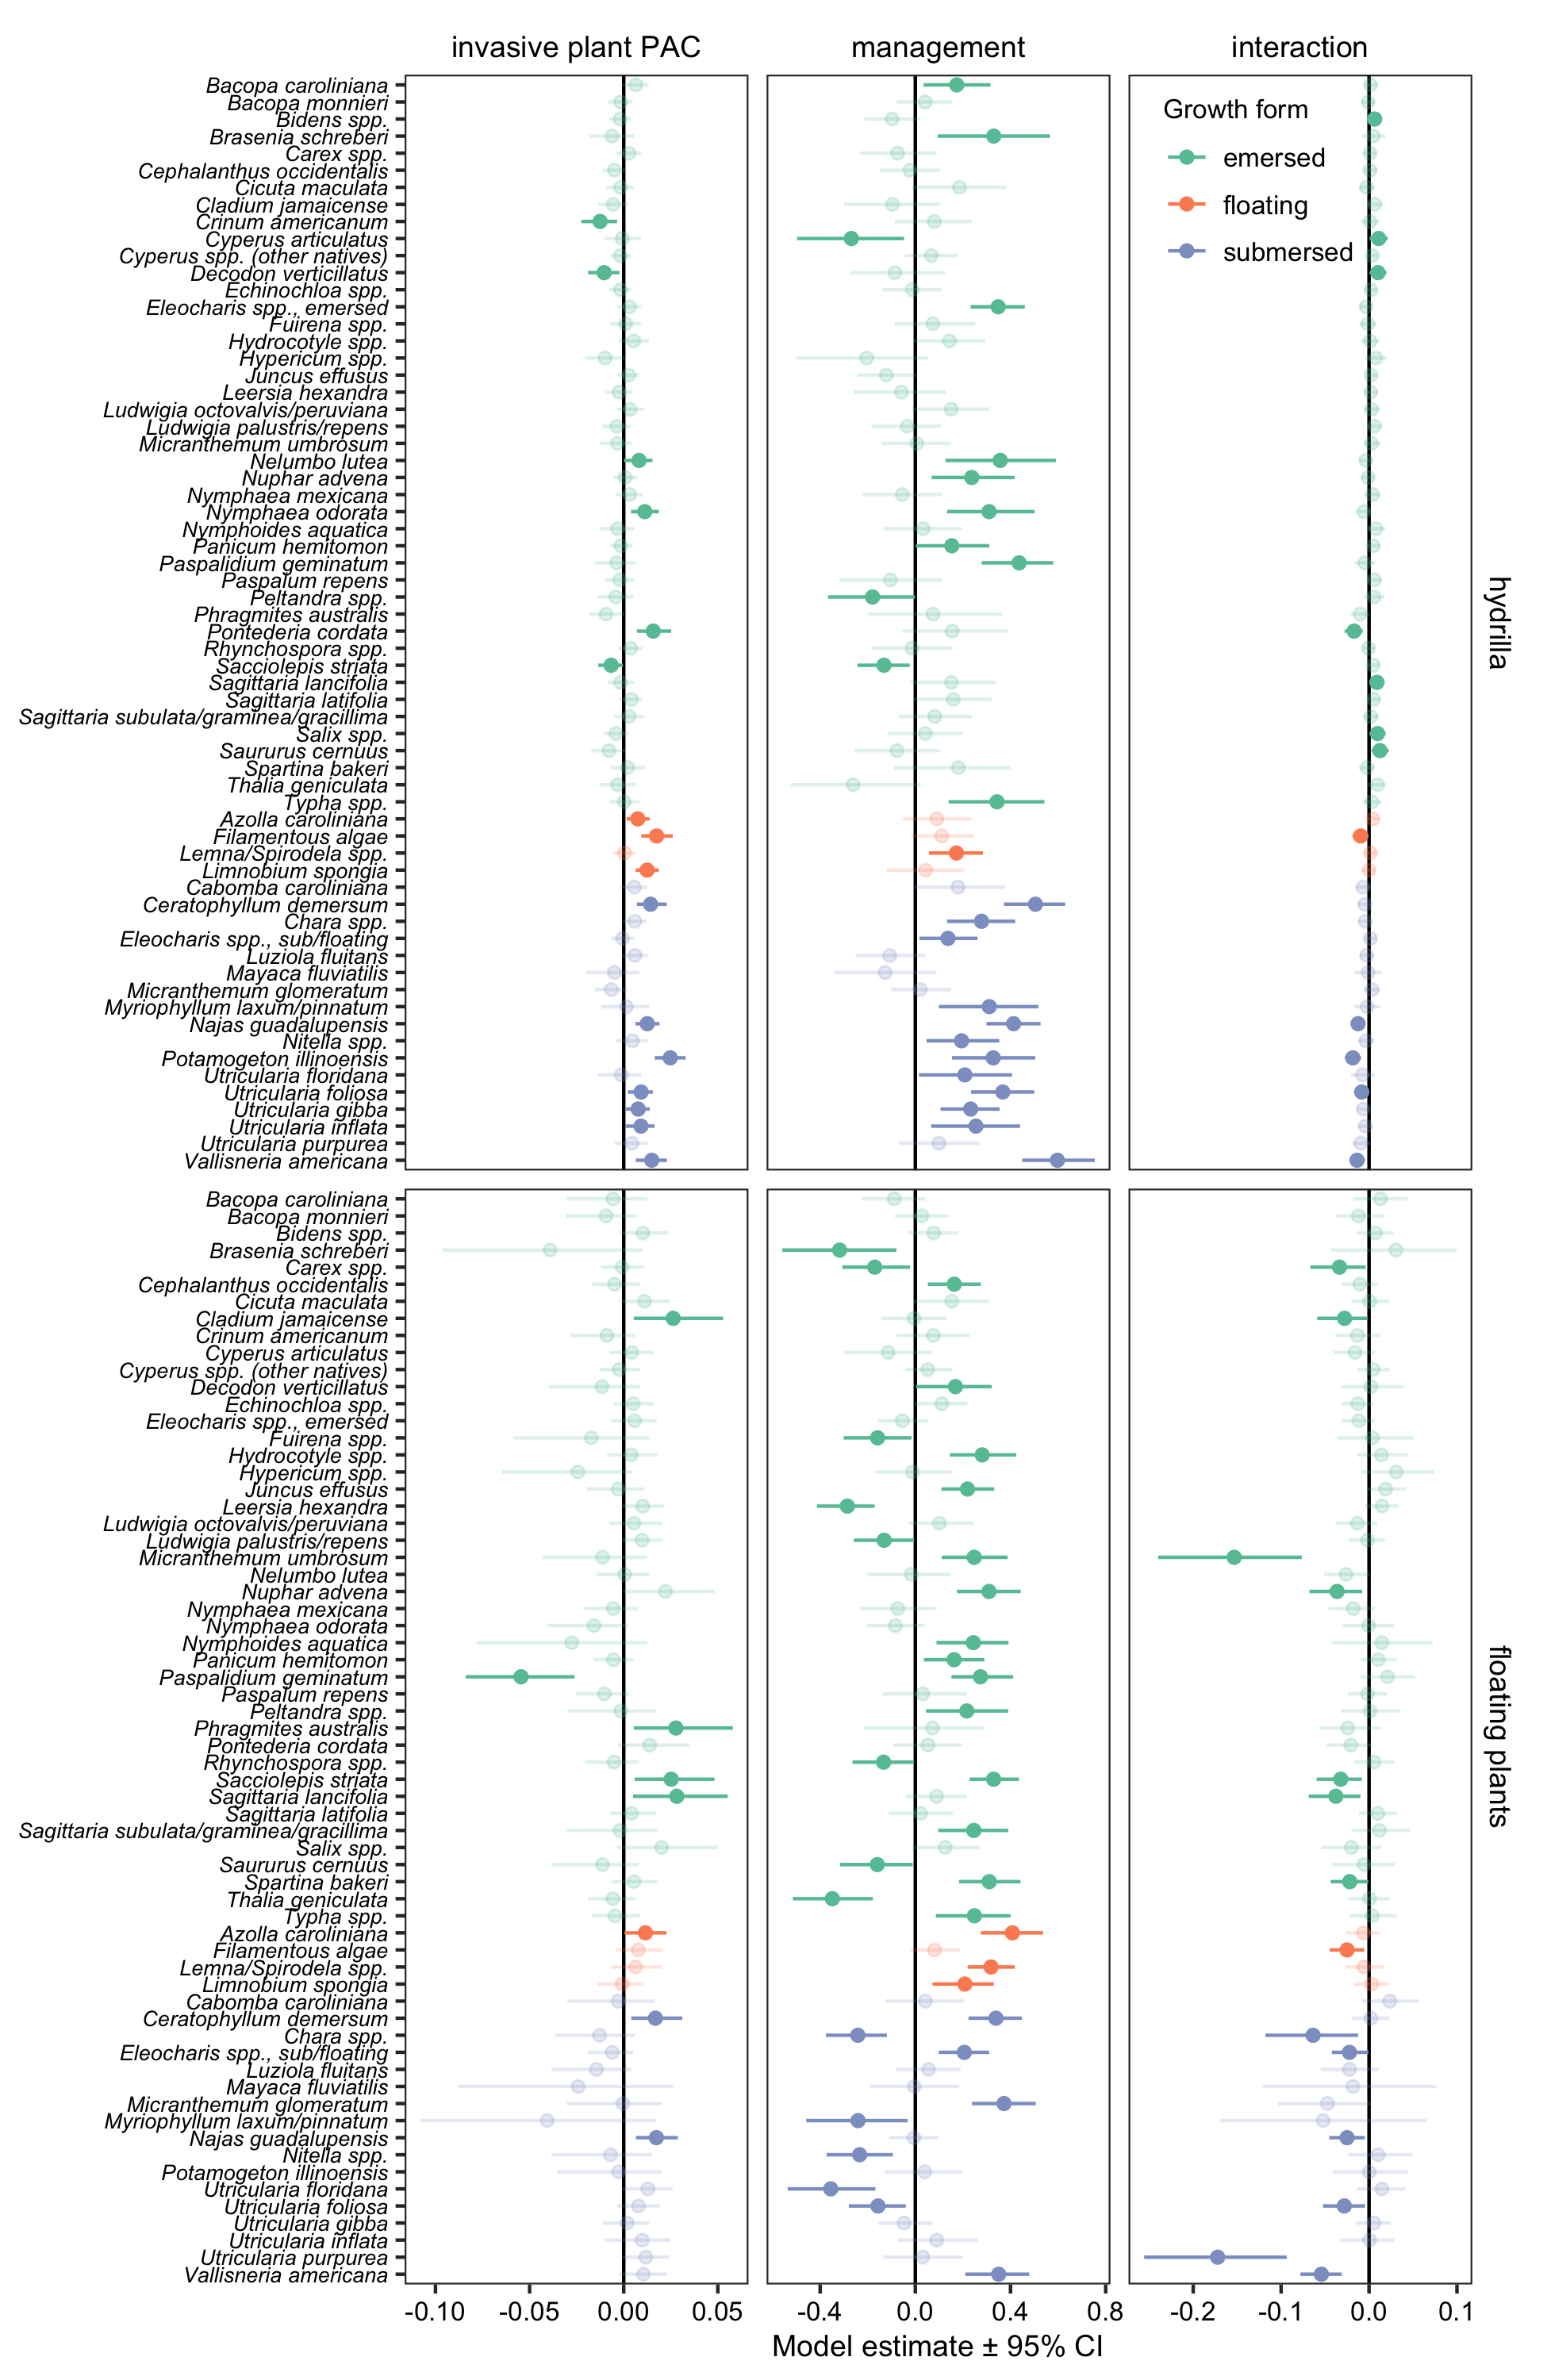

The table this chart was drawn from, first rows:
invader, species, covariate, Mean, SD, naive_se, time_series_se, quant_2_5, quant_25, quant_50, quant_75, quant_97_5, Habitat, habitat_num, sp_num, sig
hydrilla, Azolla caroliniana, intercept, -1.298, 0.08488, 0.002192, 0.002245, -1.469, -1.353, -1.297, -1.24, -1.136, floating, 2, 201, sig
hydrilla, Azolla caroliniana, invasive plant PAC, 0.007481, 0.003106, 8.020041422364296e-5, 7.32953379104933e-5, 0.001569, 0.005408, 0.007449, 0.009496, 0.01376, floating, 2, 201, sig
hydrilla, Azolla caroliniana, management, 0.09094, 0.07195, 0.001858, 0.001873, -0.05343, 0.04252, 0.09034, 0.1382, 0.2355, floating, 2, 201, not sig
hydrilla, Azolla caroliniana, interaction, 0.004491, 0.003558, 9.186074760221751e-5, 8.547632692352239e-5, -0.002668, 0.002113, 0.004582, 0.006793, 0.01121, floating, 2, 201, not sig
hydrilla, Bacopa caroliniana, intercept, -1.278, 0.09778, 0.002525, 0.002471, -1.468, -1.343, -1.276, -1.209, -1.092, emersed, 1, 102, sig
hydrilla, Bacopa caroliniana, invasive plant PAC, 0.006465, 0.003556, 9.180686894806613e-5, 9.197581919212008e-5, -6.719433923431919e-4, 0.004203, 0.006416, 0.008944, 0.01329, emersed, 1, 102, not sig
hydrilla, Bacopa caroliniana, management, 0.1742, 0.07331, 0.001893, 0.001925, 0.03447, 0.1247, 0.176, 0.2229, 0.316, emersed, 1, 102, sig
hydrilla, Bacopa caroliniana, interaction, 0.001774, 0.003985, 1.0288820624981862e-4, 1.02618095458445e-4, -0.005821, -9.656184774709907e-4, 0.001693, 0.004335, 0.009916, emersed, 1, 102, not sig
hydrilla, Bacopa monnieri, intercept, -0.8947, 0.1031, 0.002663, 0.002651, -1.089, -0.9628, -0.8984, -0.8237, -0.6889, emersed, 1, 103, sig
hydrilla, Bacopa monnieri, invasive plant PAC, -0.001632, 0.003345, 8.636589846254975e-5, 7.884642446008284e-5, -0.008401, -0.003775, -0.001607, 5.914028924600833e-4, 0.004781, emersed, 1, 103, not sig
hydrilla, Bacopa monnieri, management, 0.04105, 0.06039, 0.001559, 0.001573, -0.07883, -4.1801093620850115e-4, 0.04037, 0.08446, 0.1544, emersed, 1, 103, not sig
hydrilla, Bacopa monnieri, interaction, -0.0011, 0.003803, 9.820197275227926e-5, 9.639391939755094e-5, -0.008686, -0.003564, -0.00111, 0.001465, 0.006589, emersed, 1, 103, not sig
hydrilla, Bidens spp., intercept, -0.4185, 0.0908, 0.002344, 0.002305, -0.6011, -0.4781, -0.4207, -0.3568, -0.2463, emersed, 1, 104, sig
hydrilla, Bidens spp., invasive plant PAC, -0.001925, 0.002989, 7.717634700985978e-5, 7.437006154072752e-5, -0.007814, -0.003792, -0.001998, 1.7764064328717044e-5, 0.003898, emersed, 1, 104, not sig
hydrilla, Bidens spp., management, -0.09742, 0.05969, 0.001541, 0.001505, -0.2144, -0.1382, -0.09604, -0.05894, 0.01797, emersed, 1, 104, not sig
hydrilla, Bidens spp., interaction, 0.006342, 0.003339, 8.620407330673582e-5, 8.593269600977731e-5, 8.784535442342087e-5, 0.004031, 0.006282, 0.008598, 0.01305, emersed, 1, 104, sig
hydrilla, Brasenia schreberi, intercept, -3.22, 0.2347, 0.006059, 0.02258, -3.677, -3.374, -3.223, -3.088, -2.732, emersed, 1, 105, sig
hydrilla, Brasenia schreberi, invasive plant PAC, -0.006157, 0.006251, 1.6138997998046064e-4, 2.225988323037169e-4, -0.01825, -0.01039, -0.006067, -0.001729, 0.005616, emersed, 1, 105, not sig
hydrilla, Brasenia schreberi, management, 0.3298, 0.1229, 0.003174, 0.004485, 0.09451, 0.2464, 0.3306, 0.4104, 0.566, emersed, 1, 105, sig
hydrilla, Brasenia schreberi, interaction, 0.004924, 0.006935, 1.790505916689683e-4, 2.4315617319743555e-4, -0.00805, 1.0319889169830422e-4, 0.004996, 0.009624, 0.01854, emersed, 1, 105, not sig
hydrilla, Cabomba caroliniana, intercept, -1.693, 0.1002, 0.002586, 0.003337, -1.895, -1.762, -1.691, -1.621, -1.501, submersed, 3, 306, sig
hydrilla, Cabomba caroliniana, invasive plant PAC, 0.005622, 0.003626, 9.36172735937348e-5, 9.14257293136196e-5, -0.001518, 0.003297, 0.005613, 0.008054, 0.01249, submersed, 3, 306, not sig
hydrilla, Cabomba caroliniana, management, 0.1791, 0.1024, 0.002643, 0.002261, -0.00903, 0.1045, 0.1786, 0.2529, 0.3765, submersed, 3, 306, not sig
hydrilla, Cabomba caroliniana, interaction, -0.006823, 0.004575, 1.18123452431075e-4, 1.0561113622245237e-4, -0.01568, -0.009981, -0.00668, -0.003729, 0.0017, submersed, 3, 306, not sig
hydrilla, Carex spp., intercept, -1.526, 0.08942, 0.002309, 0.002228, -1.713, -1.582, -1.523, -1.463, -1.366, emersed, 1, 107, sig
hydrilla, Carex spp., invasive plant PAC, 0.002789, 0.003342, 8.629623378878879e-5, 8.127853143685266e-5, -0.003989, 5.261174417727886e-4, 0.002894, 0.005026, 0.009279, emersed, 1, 107, not sig
hydrilla, Carex spp., management, -0.07461, 0.08423, 0.002175, 0.00203, -0.2333, -0.1347, -0.07393, -0.01724, 0.08898, emersed, 1, 107, not sig
hydrilla, Carex spp., interaction, 0.001058, 0.003825, 9.876881115970287e-5, 9.602784518322588e-5, -0.00646, -0.00162, 0.001079, 0.003593, 0.008439, emersed, 1, 107, not sig
hydrilla, Cephalanthus occidentalis, intercept, 0.7511, 0.07891, 0.002038, 0.002003, 0.6025, 0.6966, 0.7524, 0.8061, 0.9055, emersed, 1, 108, sig
hydrilla, Cephalanthus occidentalis, invasive plant PAC, -0.00489, 0.003276, 8.458705545870369e-5, 7.461779153345335e-5, -0.01131, -0.007184, -0.004811, -0.002692, 0.001343, emersed, 1, 108, not sig
hydrilla, Cephalanthus occidentalis, management, -0.02297, 0.06357, 0.001641, 0.001612, -0.1498, -0.06563, -0.02205, 0.02005, 0.1047, emersed, 1, 108, not sig
hydrilla, Cephalanthus occidentalis, interaction, 0.001214, 0.003758, 9.702579987641157e-5, 9.519654654254867e-5, -0.00601, -0.00139, 0.001195, 0.003847, 0.008688, emersed, 1, 108, not sig
hydrilla, Ceratophyllum demersum, intercept, -0.4594, 0.08275, 0.002137, 0.002147, -0.6149, -0.519, -0.4611, -0.4037, -0.2893, submersed, 3, 309, sig
hydrilla, Ceratophyllum demersum, invasive plant PAC, 0.01428, 0.00437, 1.1283955309001623e-4, 8.026830741587395e-5, 0.007013, 0.01086, 0.01396, 0.01738, 0.02287, submersed, 3, 309, sig
hydrilla, Ceratophyllum demersum, management, 0.5049, 0.06735, 0.001739, 0.001544, 0.3721, 0.4591, 0.5042, 0.5529, 0.6298, submersed, 3, 309, sig
hydrilla, Ceratophyllum demersum, interaction, -0.004903, 0.004236, 1.0938424779177701e-4, 9.871008044370483e-5, -0.01346, -0.007763, -0.004754, -0.00182, 0.002927, submersed, 3, 309, not sig
hydrilla, Chara spp., intercept, -1.155, 0.07982, 0.002061, 0.001576, -1.307, -1.214, -1.154, -1.097, -1.011, submersed, 3, 310, sig
hydrilla, Chara spp., invasive plant PAC, 0.00595, 0.003217, 8.306658039202747e-5, 7.758672466134475e-5, -5.633178840908121e-4, 0.00382, 0.006084, 0.008128, 0.01215, submersed, 3, 310, not sig
hydrilla, Chara spp., management, 0.2784, 0.07273, 0.001878, 0.001735, 0.1331, 0.2309, 0.279, 0.3285, 0.4196, submersed, 3, 310, sig
hydrilla, Chara spp., interaction, -0.004437, 0.003814, 9.84758127352496e-5, 8.931050326174074e-5, -0.01186, -0.007042, -0.004596, -0.00195, 0.003108, submersed, 3, 310, not sig
hydrilla, Cicuta maculata, intercept, -1.853, 0.1035, 0.002671, 0.003637, -2.07, -1.922, -1.849, -1.785, -1.661, emersed, 1, 111, sig
hydrilla, Cicuta maculata, invasive plant PAC, -0.001714, 0.003698, 9.547968511278095e-5, 9.374950060811231e-5, -0.009319, -0.004186, -0.00162, 7.380447588546822e-4, 0.005449, emersed, 1, 111, not sig
hydrilla, Cicuta maculata, management, 0.1854, 0.1006, 0.002598, 0.002348, -0.01601, 0.1201, 0.1849, 0.2529, 0.3821, emersed, 1, 111, not sig
hydrilla, Cicuta maculata, interaction, -0.002862, 0.004265, 1.1013429430669459e-4, 1.0955451788445617e-4, -0.01101, -0.005643, -0.002914, 6.669482546690991e-5, 0.006038, emersed, 1, 111, not sig
hydrilla, Cladium jamaicense, intercept, -0.0799, 0.1316, 0.003397, 0.00381, -0.3244, -0.1723, -0.08022, 0.009511, 0.1906, emersed, 1, 112, not sig
hydrilla, Cladium jamaicense, invasive plant PAC, -0.005619, 0.004041, 1.0433861486079978e-4, 9.379176914210081e-5, -0.01371, -0.008377, -0.005691, -0.002855, 0.002232, emersed, 1, 112, not sig
hydrilla, Cladium jamaicense, management, -0.09629, 0.1079, 0.002786, 0.002701, -0.3, -0.1764, -0.09309, -0.01738, 0.1021, emersed, 1, 112, not sig
hydrilla, Cladium jamaicense, interaction, 0.006462, 0.004462, 1.1520297768609725e-4, 1.1483155244632125e-4, -0.002369, 0.00333, 0.006472, 0.00948, 0.01549, emersed, 1, 112, not sig
hydrilla, Crinum americanum, intercept, -1.777, 0.1019, 0.002632, 0.003422, -1.971, -1.848, -1.775, -1.707, -1.587, emersed, 1, 113, sig
hydrilla, Crinum americanum, invasive plant PAC, -0.01257, 0.005011, 1.293926718387112e-4, 1.5195546205736904e-4, -0.02253, -0.01593, -0.01251, -0.008958, -0.003505, emersed, 1, 113, sig
hydrilla, Crinum americanum, management, 0.07979, 0.08388, 0.002166, 0.002375, -0.08607, 0.02244, 0.07876, 0.1396, 0.237, emersed, 1, 113, not sig
hydrilla, Crinum americanum, interaction, 0.001133, 0.005643, 1.4569971244972034e-4, 1.6222887862219542e-4, -0.009509, -0.002709, 0.001202, 0.004955, 0.01198, emersed, 1, 113, not sig
hydrilla, Cyperus articulatus, intercept, -2.044, 0.1586, 0.004096, 0.005857, -2.365, -2.153, -2.04, -1.932, -1.754, emersed, 1, 114, sig
hydrilla, Cyperus articulatus, invasive plant PAC, -7.709937993462079e-4, 0.004806, 1.2409131496075762e-4, 1.276844698539255e-4, -0.01058, -0.003926, -7.771250311037821e-4, 0.002394, 0.009098, emersed, 1, 114, not sig
hydrilla, Cyperus articulatus, management, -0.2688, 0.1188, 0.003067, 0.002832, -0.4966, -0.3544, -0.2696, -0.1856, -0.04721, emersed, 1, 114, sig
hydrilla, Cyperus articulatus, interaction, 0.01098, 0.005086, 1.3132492775607492e-4, 1.2851422469538498e-4, 5.425935105501139e-4, 0.007723, 0.01092, 0.01425, 0.02127, emersed, 1, 114, sig
hydrilla, Cyperus spp. (other natives), intercept, 0.524, 0.06945, 0.001793, 0.00179, 0.3947, 0.4783, 0.5212, 0.5681, 0.6672, emersed, 1, 115, sig
hydrilla, Cyperus spp. (other natives), invasive plant PAC, -0.001808, 0.002768, 7.146392880102726e-5, 7.255059534561325e-5, -0.006944, -0.003855, -0.00188, 9.53212095103307e-5, 0.00383, emersed, 1, 115, not sig
hydrilla, Cyperus spp. (other natives), management, 0.06764, 0.05639, 0.001456, 0.001447, -0.04381, 0.02899, 0.06862, 0.1055, 0.1775, emersed, 1, 115, not sig
hydrilla, Cyperus spp. (other natives), interaction, 0.003701, 0.003158, 8.154732316155116e-5, 8.217923833393616e-5, -0.002457, 0.00159, 0.003742, 0.005845, 0.009911, emersed, 1, 115, not sig
... 452 more rows
